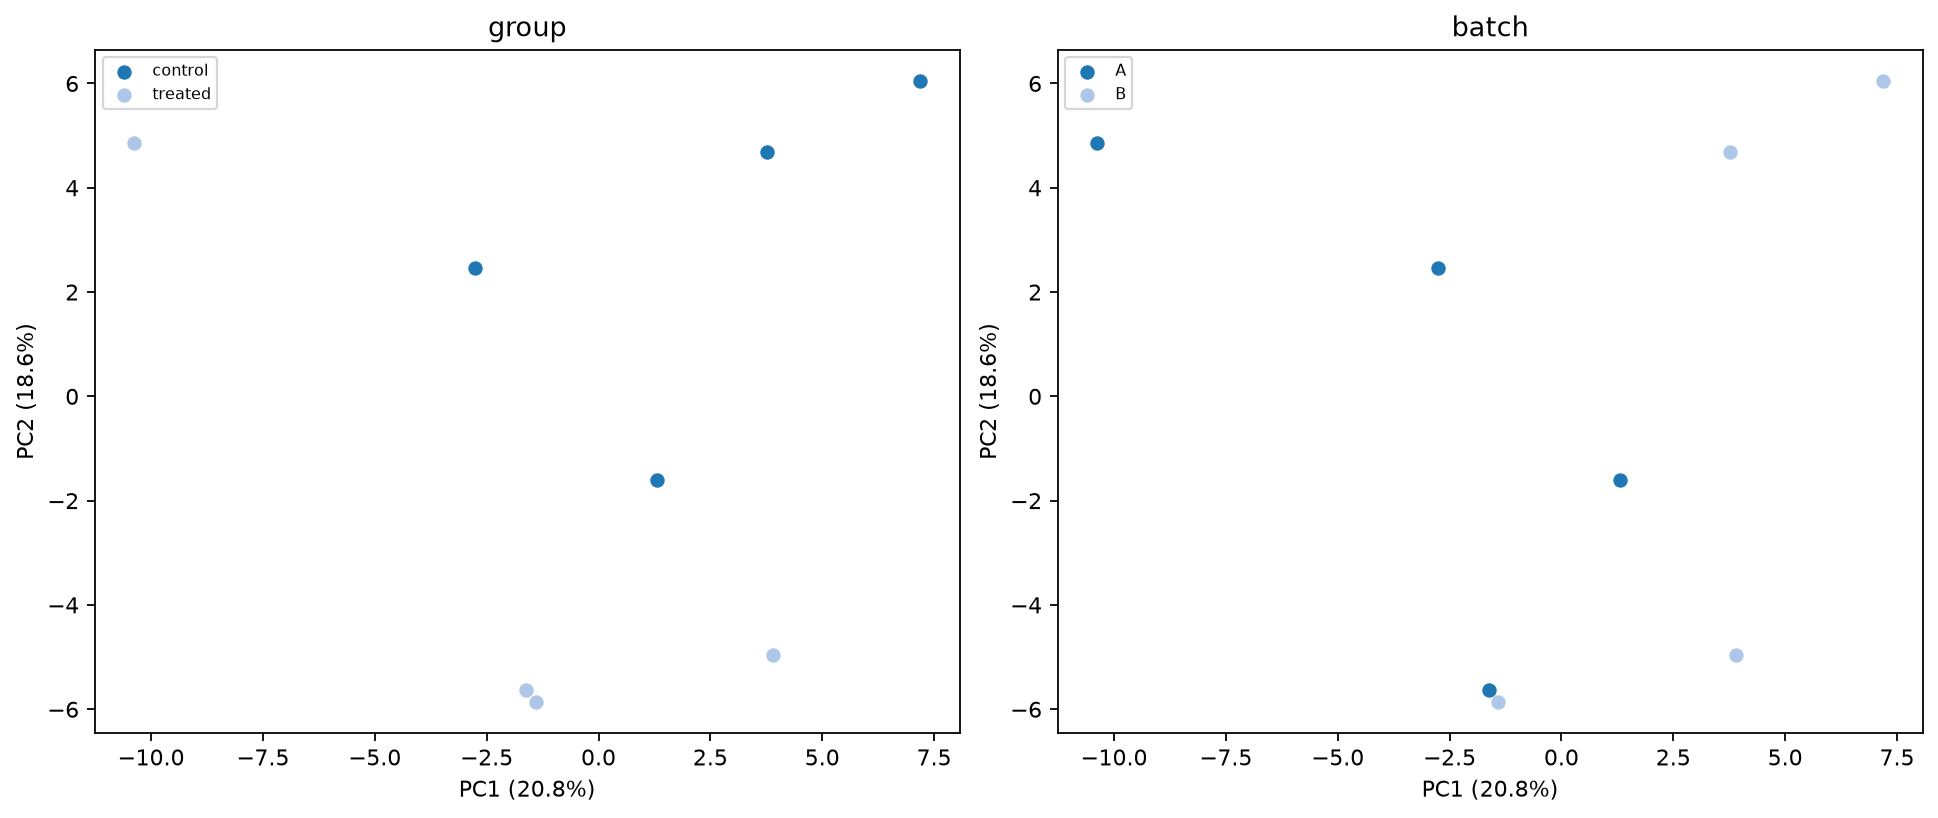

Values plotted in this chart, from the file beside it:
sample	PC1	PC2	group	batch
S1	-2.756	2.466	control	A
S2	7.194	6.052	control	B
S3	1.301	-1.613	control	A
S4	3.774	4.682	control	B
S5	-1.621	-5.633	treated	A
S6	-1.407	-5.86	treated	B
S7	-10.38	4.856	treated	A
S8	3.895	-4.95	treated	B
